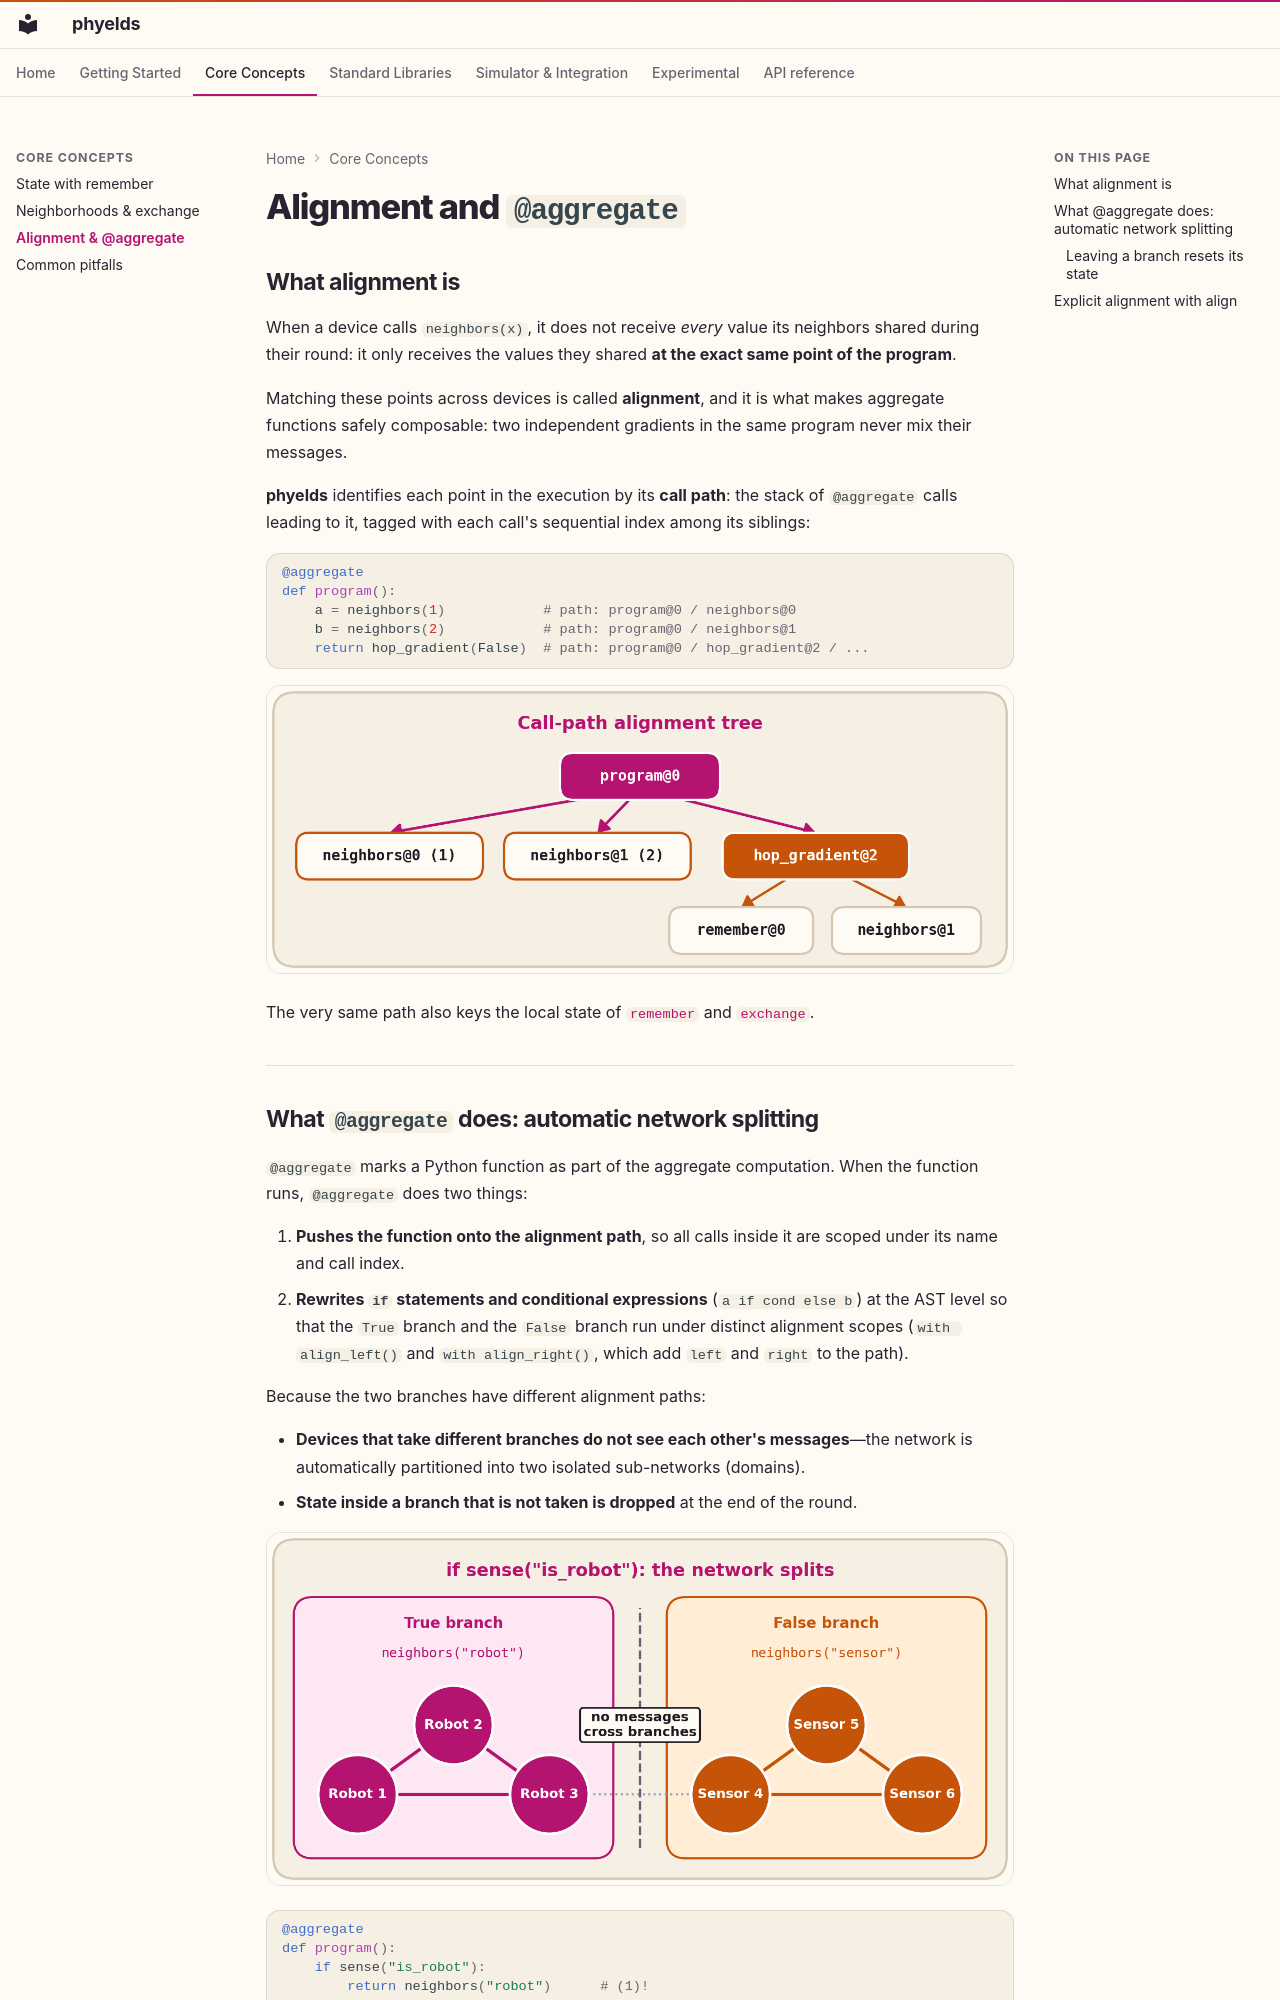

repository: phyelds/phyelds · page: concepts/alignment/index.html · generator: mkdocs

# Alignment and `@aggregate`

## What alignment is

When a device calls `neighbors(x)`, it does not receive *every* value its neighbors shared during their round: it only receives the values they shared **at the exact same point of the program**.

Matching these points across devices is called **alignment**, and it is what makes aggregate functions safely composable: two independent gradients in the same program never mix their messages.

**phyelds** identifies each point in the execution by its **call path**: the stack of `@aggregate` calls leading to it, tagged with each call's sequential index among its siblings:

```python
@aggregate
def program():
    a = neighbors(1)            # path: program@0 / neighbors@0
    b = neighbors(2)            # path: program@0 / neighbors@1
    return hop_gradient(False)  # path: program@0 / hop_gradient@2 / ...
```

![Call-path alignment tree](../assets/alignment-tree.png#only-light)
![Call-path alignment tree](../assets/alignment-tree-dark.png#only-dark)

The very same path also keys the local state of [`remember`](state.md) and [`exchange`](neighborhood-field.md#exchange).

---
